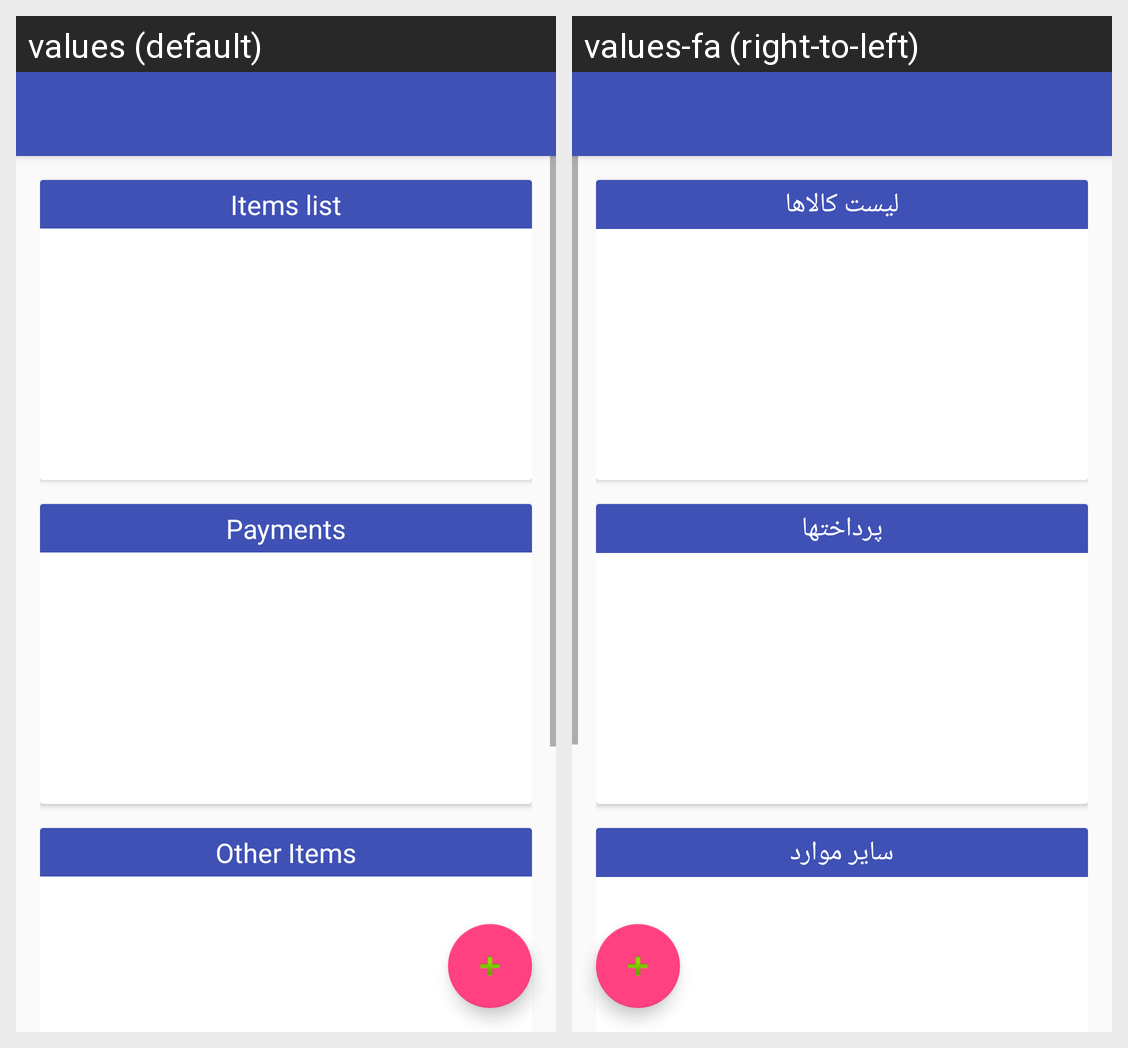

For this localized Android screen grid, give each drawn string resource with its value in every locale shown.
Android screen res/layout/activity_detail_sale.xml rendered under 2 locales, left to right: values (default), values-fa (right-to-left). Device: Nexus 5 (rendered at 1080×1920; each locale shown at half size, 540×960, under a caption strip naming it); theme AppTheme.
Strings drawn on this screen, with the default value and each locale's value (text and hints the layout hard-codes, and strings that could not be matched under every locale, appear in the picture but are not listed):

detail_sales_products_items_header
  values: Items list
  values-fa: لیست کالاها

detail_sales_payment_header
  values: Payments
  values-fa: پرداختها

detail_sales_taxDiscount_header
  values: Other Items
  values-fa: سایر موارد
